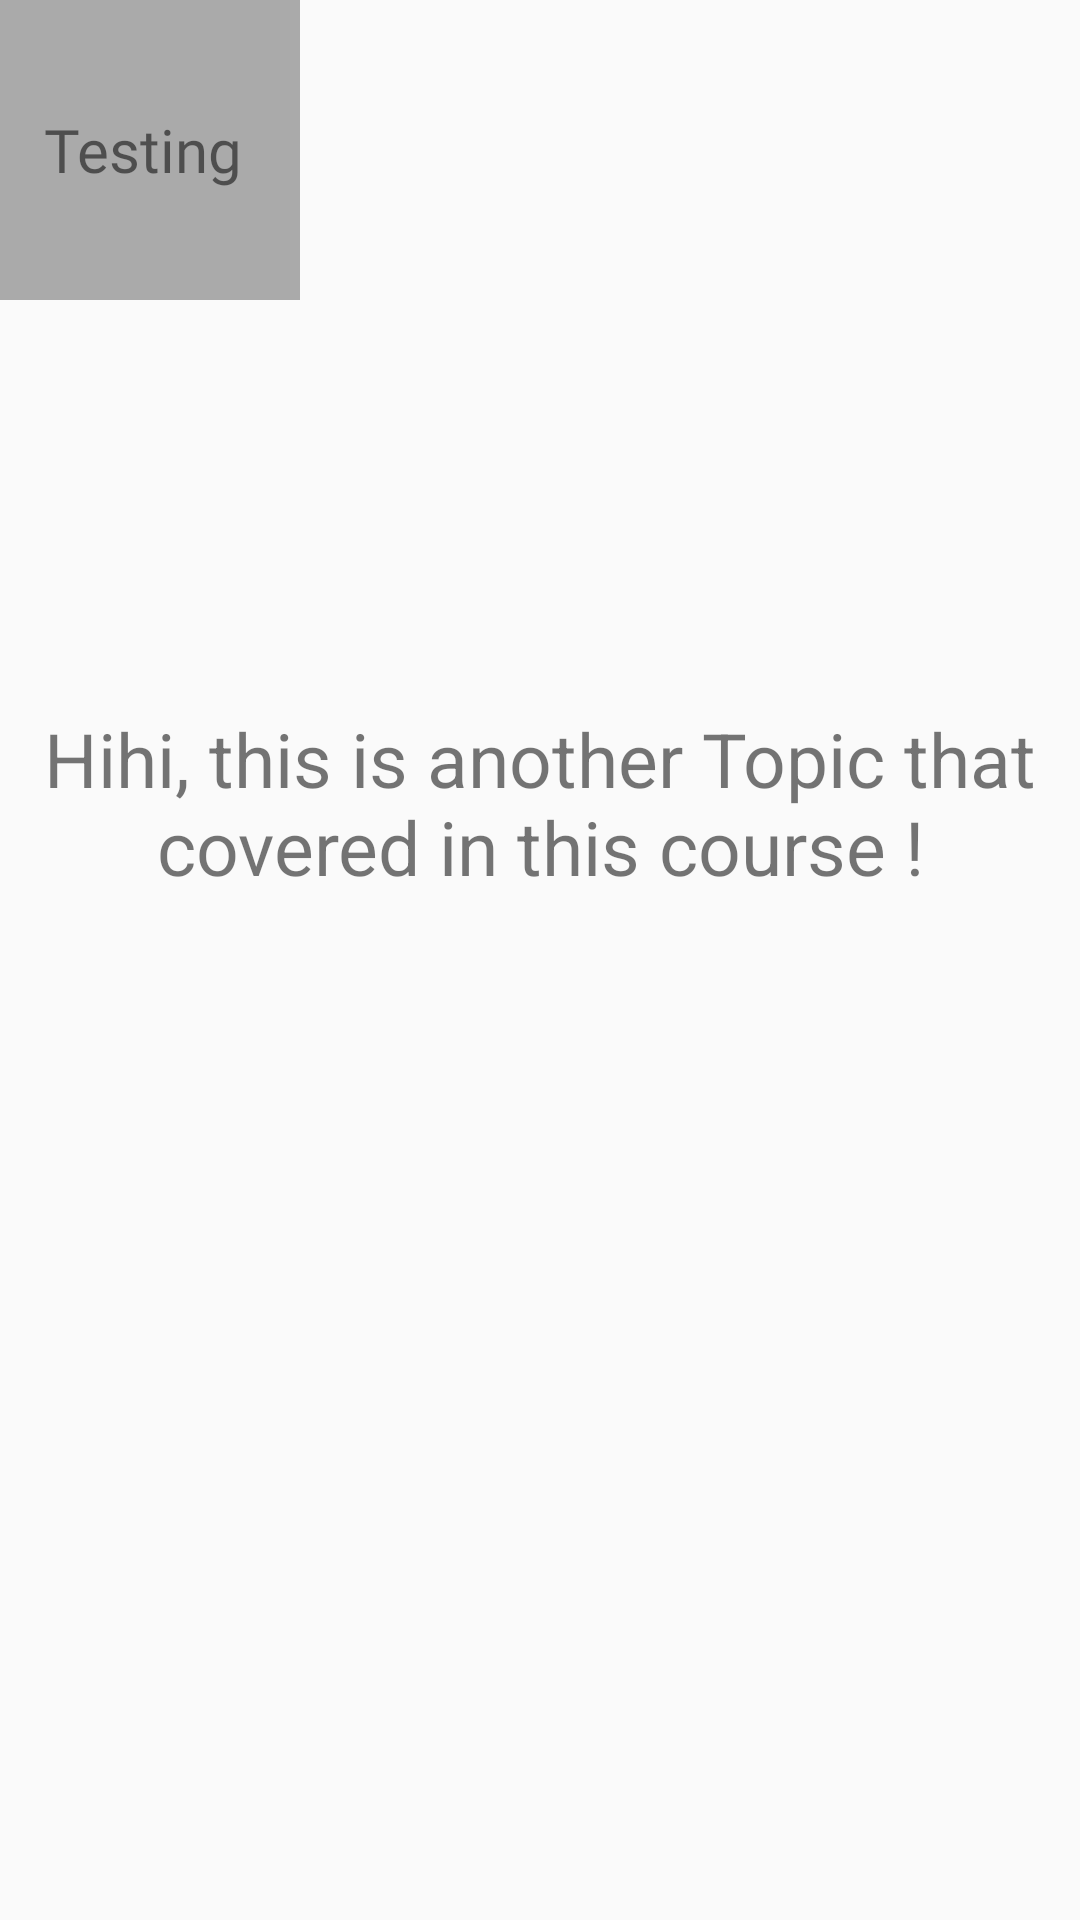

Here is an Android app screen rendered from its layout file. Give the layout XML and the strings, colors and styles it references.
<!-- AndroidManifest.xml: application theme AppTheme -->
<!-- res/layout/activity_logic_gates.xml -->
<?xml version="1.0" encoding="utf-8"?>
<androidx.constraintlayout.widget.ConstraintLayout xmlns:android="http://schemas.android.com/apk/res/android"
    xmlns:app="http://schemas.android.com/apk/res-auto"
    xmlns:tools="http://schemas.android.com/tools"
    android:layout_width="match_parent"
    android:layout_height="match_parent"
    tools:context=".ui.course.courseContent.LogicGates">

    <TextView
        android:id="@+id/textView"
        android:layout_width="wrap_content"
        android:layout_height="wrap_content"
        android:layout_marginStart="35dp"
        android:layout_marginLeft="35dp"
        android:layout_marginTop="236dp"
        android:layout_marginEnd="36dp"
        android:layout_marginRight="36dp"
        android:text="Hihi, this is another Topic that covered in this course !"
        android:textSize="25dp"
        android:gravity="center"
        app:layout_constraintEnd_toEndOf="parent"
        app:layout_constraintStart_toStartOf="parent"
        app:layout_constraintTop_toTopOf="parent" />

    <Button
        android:id="@+id/buttonTesting"
        android:layout_width="100dp"
        android:layout_height="100dp"
        android:text="Testing "
        android:textColor="@color/text"
        android:textSize="20dp"
        android:gravity="center"
        android:background="@android:color/darker_gray"
        tools:layout_editor_absoluteX="130dp"
        tools:layout_editor_absoluteY="382dp" />
</androidx.constraintlayout.widget.ConstraintLayout>
<!-- resources referenced by this layout -->
<resources>
  <style name="AppTheme" parent="Theme.AppCompat.Light.NoActionBar">
          
          <item name="colorPrimary">@color/colorPrimary</item>
          <item name="colorPrimaryDark">@color/colorPrimaryDark</item>
          <item name="colorAccent">@color/colorAccent</item>
          <item name="android:buttonStyle">@style/RobotoButtonStyle</item>
  
      </style>
  <style name="RobotoButtonStyle" parent="android:Widget.TextView">
          <item name="android:fontFamily">@font/roboto</item>
      </style>
  <!-- not gathered from this repository: default colours our renderer supplied (Android Studio template values) -->
  <color name="colorPrimary">#FF6200EE</color>
  <color name="colorPrimaryDark">#FF3700B3</color>
  <color name="colorAccent">#FF03DAC5</color>
</resources>
